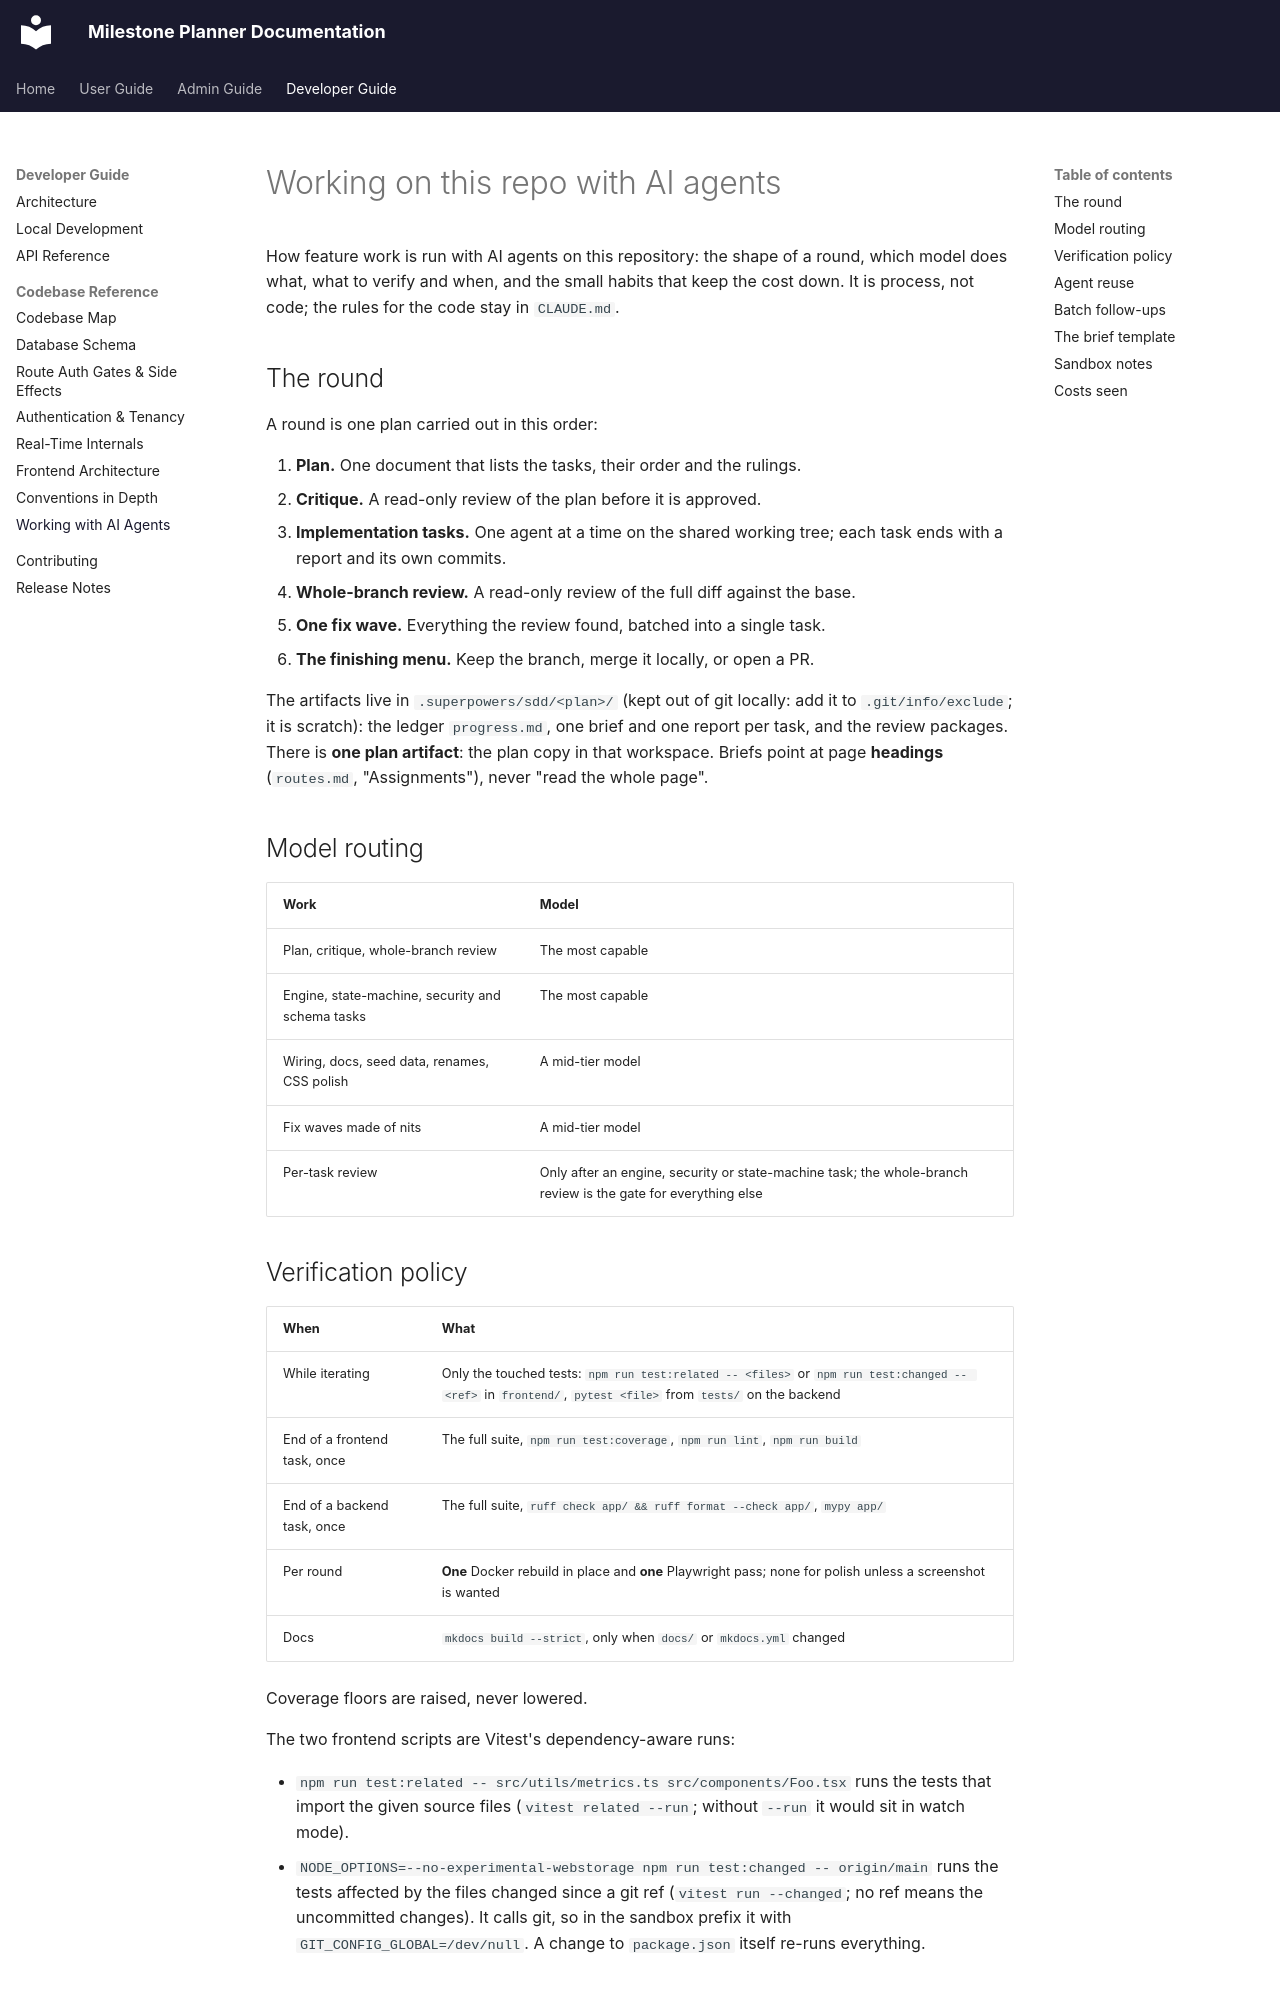

repository: vincentmakes/milestone-planner · page: developer-guide/ai-workflow/index.html · generator: mkdocs

# Working on this repo with AI agents

How feature work is run with AI agents on this repository: the shape of a round, which model does what, what to verify and when, and the small habits that keep the cost down. It is process, not code; the rules for the code stay in `CLAUDE.md`.

## The round

A round is one plan carried out in this order:

1. **Plan.** One document that lists the tasks, their order and the rulings.
2. **Critique.** A read-only review of the plan before it is approved.
3. **Implementation tasks.** One agent at a time on the shared working tree; each task ends with a report and its own commits.
4. **Whole-branch review.** A read-only review of the full diff against the base.
5. **One fix wave.** Everything the review found, batched into a single task.
6. **The finishing menu.** Keep the branch, merge it locally, or open a PR.

The artifacts live in `.superpowers/sdd/<plan>/` (kept out of git locally: add it to `.git/info/exclude`; it is scratch): the ledger `progress.md`, one brief and one report per task, and the review packages. There is **one plan artifact**: the plan copy in that workspace. Briefs point at page **headings** (`routes.md`, "Assignments"), never "read the whole page".

## Model routing

| Work | Model |
|------|-------|
| Plan, critique, whole-branch review | The most capable |
| Engine, state-machine, security and schema tasks | The most capable |
| Wiring, docs, seed data, renames, CSS polish | A mid-tier model |
| Fix waves made of nits | A mid-tier model |
| Per-task review | Only after an engine, security or state-machine task; the whole-branch review is the gate for everything else |

## Verification policy

| When | What |
|------|------|
| While iterating | Only the touched tests: `npm run test:related -- <files>` or `npm run test:changed -- <ref>` in `frontend/`, `pytest <file>` from `tests/` on the backend |
| End of a frontend task, once | The full suite, `npm run test:coverage`, `npm run lint`, `npm run build` |
| End of a backend task, once | The full suite, `ruff check app/ && ruff format --check app/`, `mypy app/` |
| Per round | **One** Docker rebuild in place and **one** Playwright pass; none for polish unless a screenshot is wanted |
| Docs | `mkdocs build --strict`, only when `docs/` or `mkdocs.yml` changed |

Coverage floors are raised, never lowered.

The two frontend scripts are Vitest's dependency-aware runs:

- `npm run test:related -- src/utils/metrics.ts src/components/Foo.tsx` runs the tests that import the given source files (`vitest related --run`; without `--run` it would sit in watch mode).
- `NODE_OPTIONS=--no-experimental-webstorage npm run test:changed -- origin/main` runs the tests affected by the files changed since a git ref (`vitest run --changed`; no ref means the uncommitted changes). It calls git, so in the sandbox prefix it with `GIT_CONFIG_GLOBAL=/dev/null`. A change to `package.json` itself re-runs everything.
